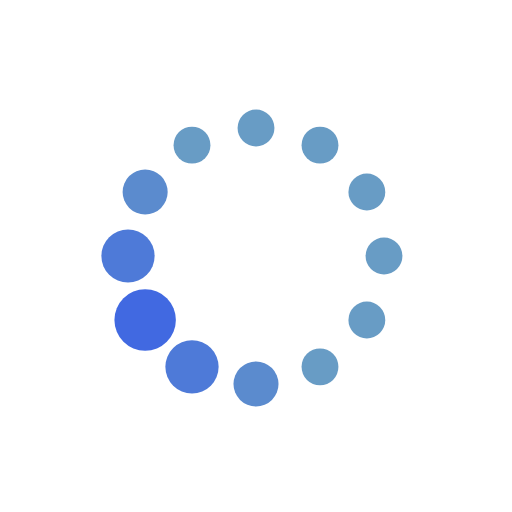
t = 0.00 s
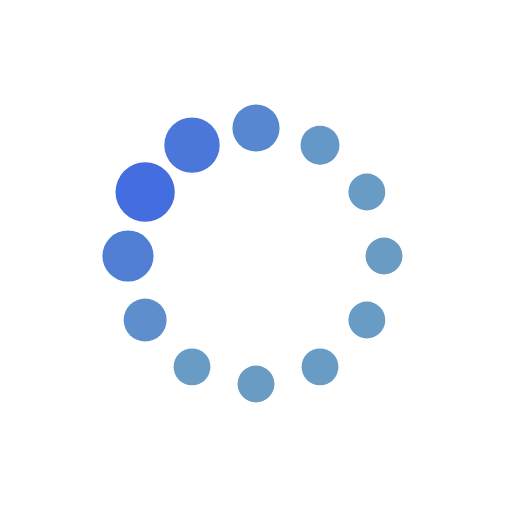
t = 0.19 s
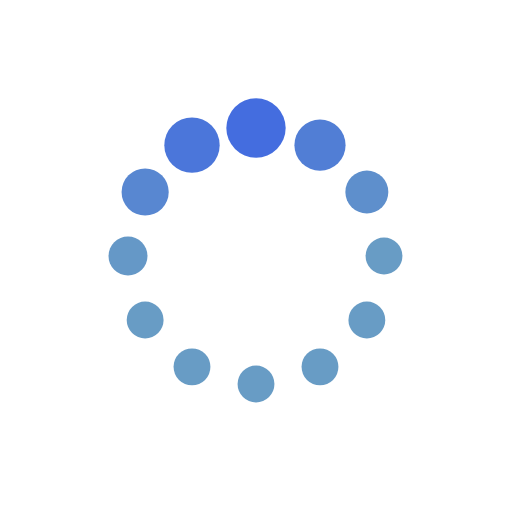
t = 0.31 s
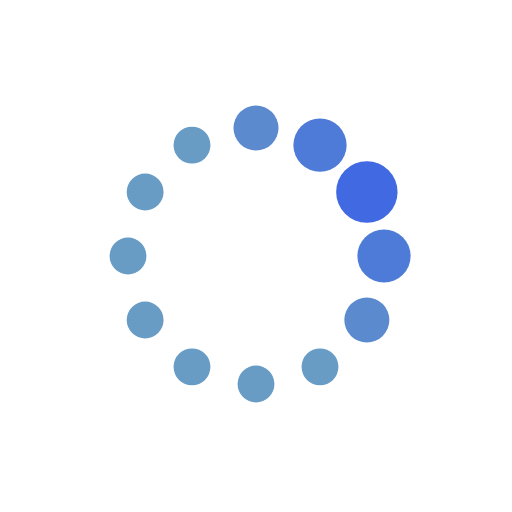
t = 0.50 s
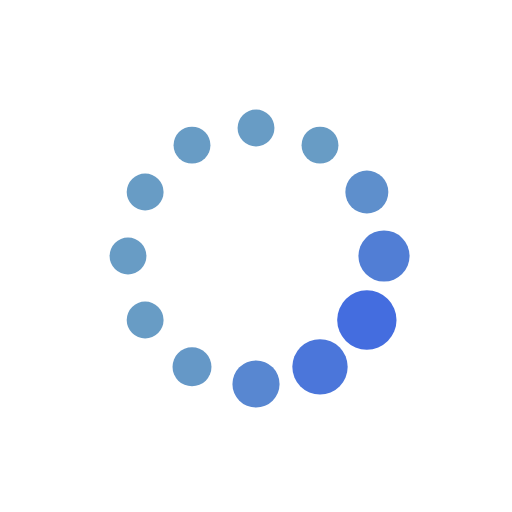
t = 0.69 s
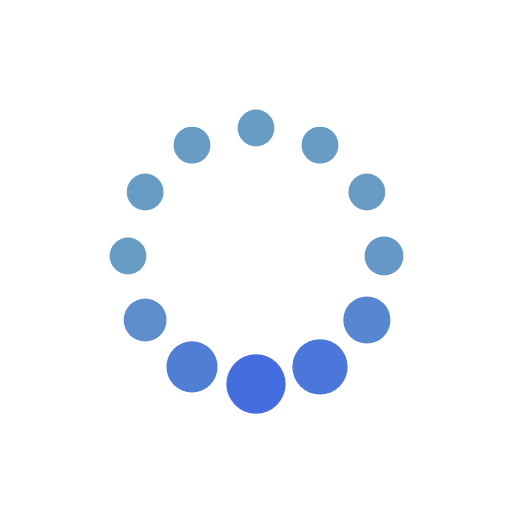
t = 0.81 s

The animated SVG that drew these frames (rendered in a browser with its animation timeline set to each time). Animation: 24 SMIL elements (animate=24); one cycle of 1.00 s, repeats indefinitely.

<svg xmlns="http://www.w3.org/2000/svg" xmlns:xlink="http://www.w3.org/1999/xlink" style="margin: auto; background: none; display: block;" width="300px" height="300px" viewBox="0 0 100 100" preserveAspectRatio="xMidYMid">
<circle cx="75" cy="50" fill="#689cc5" r="6">
  <animate attributeName="r" values="3.5999999999999996;3.5999999999999996;6;3.5999999999999996;3.5999999999999996" times="0;0.1;0.2;0.3;1" dur="1s" repeatCount="indefinite" begin="-0.9166666666666666s"></animate>
  <animate attributeName="fill" values="#689cc5;#689cc5;#4169e1;#689cc5;#689cc5" repeatCount="indefinite" times="0;0.1;0.2;0.3;1" dur="1s" begin="-0.9166666666666666s"></animate>
</circle><circle cx="71.65063509461098" cy="62.5" fill="#689cc5" r="6">
  <animate attributeName="r" values="3.5999999999999996;3.5999999999999996;6;3.5999999999999996;3.5999999999999996" times="0;0.1;0.2;0.3;1" dur="1s" repeatCount="indefinite" begin="-0.8333333333333334s"></animate>
  <animate attributeName="fill" values="#689cc5;#689cc5;#4169e1;#689cc5;#689cc5" repeatCount="indefinite" times="0;0.1;0.2;0.3;1" dur="1s" begin="-0.8333333333333334s"></animate>
</circle><circle cx="62.5" cy="71.65063509461096" fill="#689cc5" r="6">
  <animate attributeName="r" values="3.5999999999999996;3.5999999999999996;6;3.5999999999999996;3.5999999999999996" times="0;0.1;0.2;0.3;1" dur="1s" repeatCount="indefinite" begin="-0.75s"></animate>
  <animate attributeName="fill" values="#689cc5;#689cc5;#4169e1;#689cc5;#689cc5" repeatCount="indefinite" times="0;0.1;0.2;0.3;1" dur="1s" begin="-0.75s"></animate>
</circle><circle cx="50" cy="75" fill="#689cc5" r="6">
  <animate attributeName="r" values="3.5999999999999996;3.5999999999999996;6;3.5999999999999996;3.5999999999999996" times="0;0.1;0.2;0.3;1" dur="1s" repeatCount="indefinite" begin="-0.6666666666666666s"></animate>
  <animate attributeName="fill" values="#689cc5;#689cc5;#4169e1;#689cc5;#689cc5" repeatCount="indefinite" times="0;0.1;0.2;0.3;1" dur="1s" begin="-0.6666666666666666s"></animate>
</circle><circle cx="37.50000000000001" cy="71.65063509461098" fill="#689cc5" r="6">
  <animate attributeName="r" values="3.5999999999999996;3.5999999999999996;6;3.5999999999999996;3.5999999999999996" times="0;0.1;0.2;0.3;1" dur="1s" repeatCount="indefinite" begin="-0.5833333333333334s"></animate>
  <animate attributeName="fill" values="#689cc5;#689cc5;#4169e1;#689cc5;#689cc5" repeatCount="indefinite" times="0;0.1;0.2;0.3;1" dur="1s" begin="-0.5833333333333334s"></animate>
</circle><circle cx="28.34936490538903" cy="62.5" fill="#689cc5" r="6">
  <animate attributeName="r" values="3.5999999999999996;3.5999999999999996;6;3.5999999999999996;3.5999999999999996" times="0;0.1;0.2;0.3;1" dur="1s" repeatCount="indefinite" begin="-0.5s"></animate>
  <animate attributeName="fill" values="#689cc5;#689cc5;#4169e1;#689cc5;#689cc5" repeatCount="indefinite" times="0;0.1;0.2;0.3;1" dur="1s" begin="-0.5s"></animate>
</circle><circle cx="25" cy="50" fill="#689cc5" r="6">
  <animate attributeName="r" values="3.5999999999999996;3.5999999999999996;6;3.5999999999999996;3.5999999999999996" times="0;0.1;0.2;0.3;1" dur="1s" repeatCount="indefinite" begin="-0.4166666666666667s"></animate>
  <animate attributeName="fill" values="#689cc5;#689cc5;#4169e1;#689cc5;#689cc5" repeatCount="indefinite" times="0;0.1;0.2;0.3;1" dur="1s" begin="-0.4166666666666667s"></animate>
</circle><circle cx="28.34936490538903" cy="37.50000000000001" fill="#689cc5" r="6">
  <animate attributeName="r" values="3.5999999999999996;3.5999999999999996;6;3.5999999999999996;3.5999999999999996" times="0;0.1;0.2;0.3;1" dur="1s" repeatCount="indefinite" begin="-0.3333333333333333s"></animate>
  <animate attributeName="fill" values="#689cc5;#689cc5;#4169e1;#689cc5;#689cc5" repeatCount="indefinite" times="0;0.1;0.2;0.3;1" dur="1s" begin="-0.3333333333333333s"></animate>
</circle><circle cx="37.499999999999986" cy="28.349364905389038" fill="#689cc5" r="6">
  <animate attributeName="r" values="3.5999999999999996;3.5999999999999996;6;3.5999999999999996;3.5999999999999996" times="0;0.1;0.2;0.3;1" dur="1s" repeatCount="indefinite" begin="-0.25s"></animate>
  <animate attributeName="fill" values="#689cc5;#689cc5;#4169e1;#689cc5;#689cc5" repeatCount="indefinite" times="0;0.1;0.2;0.3;1" dur="1s" begin="-0.25s"></animate>
</circle><circle cx="49.99999999999999" cy="25" fill="#689cc5" r="6">
  <animate attributeName="r" values="3.5999999999999996;3.5999999999999996;6;3.5999999999999996;3.5999999999999996" times="0;0.1;0.2;0.3;1" dur="1s" repeatCount="indefinite" begin="-0.16666666666666666s"></animate>
  <animate attributeName="fill" values="#689cc5;#689cc5;#4169e1;#689cc5;#689cc5" repeatCount="indefinite" times="0;0.1;0.2;0.3;1" dur="1s" begin="-0.16666666666666666s"></animate>
</circle><circle cx="62.5" cy="28.349364905389034" fill="#689cc5" r="6">
  <animate attributeName="r" values="3.5999999999999996;3.5999999999999996;6;3.5999999999999996;3.5999999999999996" times="0;0.1;0.2;0.3;1" dur="1s" repeatCount="indefinite" begin="-0.08333333333333333s"></animate>
  <animate attributeName="fill" values="#689cc5;#689cc5;#4169e1;#689cc5;#689cc5" repeatCount="indefinite" times="0;0.1;0.2;0.3;1" dur="1s" begin="-0.08333333333333333s"></animate>
</circle><circle cx="71.65063509461096" cy="37.499999999999986" fill="#689cc5" r="6">
  <animate attributeName="r" values="3.5999999999999996;3.5999999999999996;6;3.5999999999999996;3.5999999999999996" times="0;0.1;0.2;0.3;1" dur="1s" repeatCount="indefinite" begin="0s"></animate>
  <animate attributeName="fill" values="#689cc5;#689cc5;#4169e1;#689cc5;#689cc5" repeatCount="indefinite" times="0;0.1;0.2;0.3;1" dur="1s" begin="0s"></animate>
</circle>
</svg>